The GitHub repository JuanIsernGhosn/coral-classification-deep-learning contains a labelled image folder "coral_img" with 14 categories: ACER, APAL, CNAT, DANT, DSTR, GORG, MALC, MCAV, MMEA, MONT, PALY, SPO, SSID, TUNI. Examples follow, each with its label.

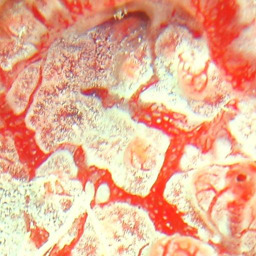
Label: TUNI

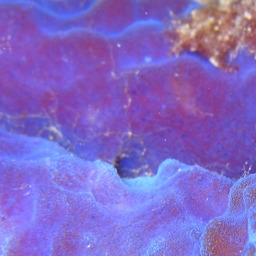
Label: SPO

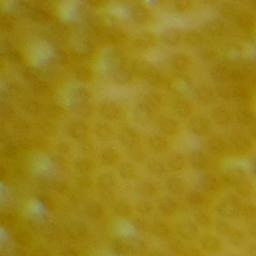
Label: APAL

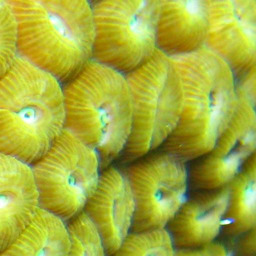
Label: MCAV

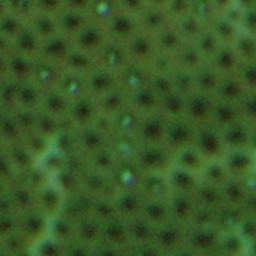
Label: SSID

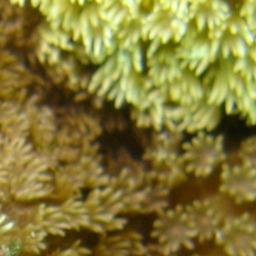
Label: PALY
